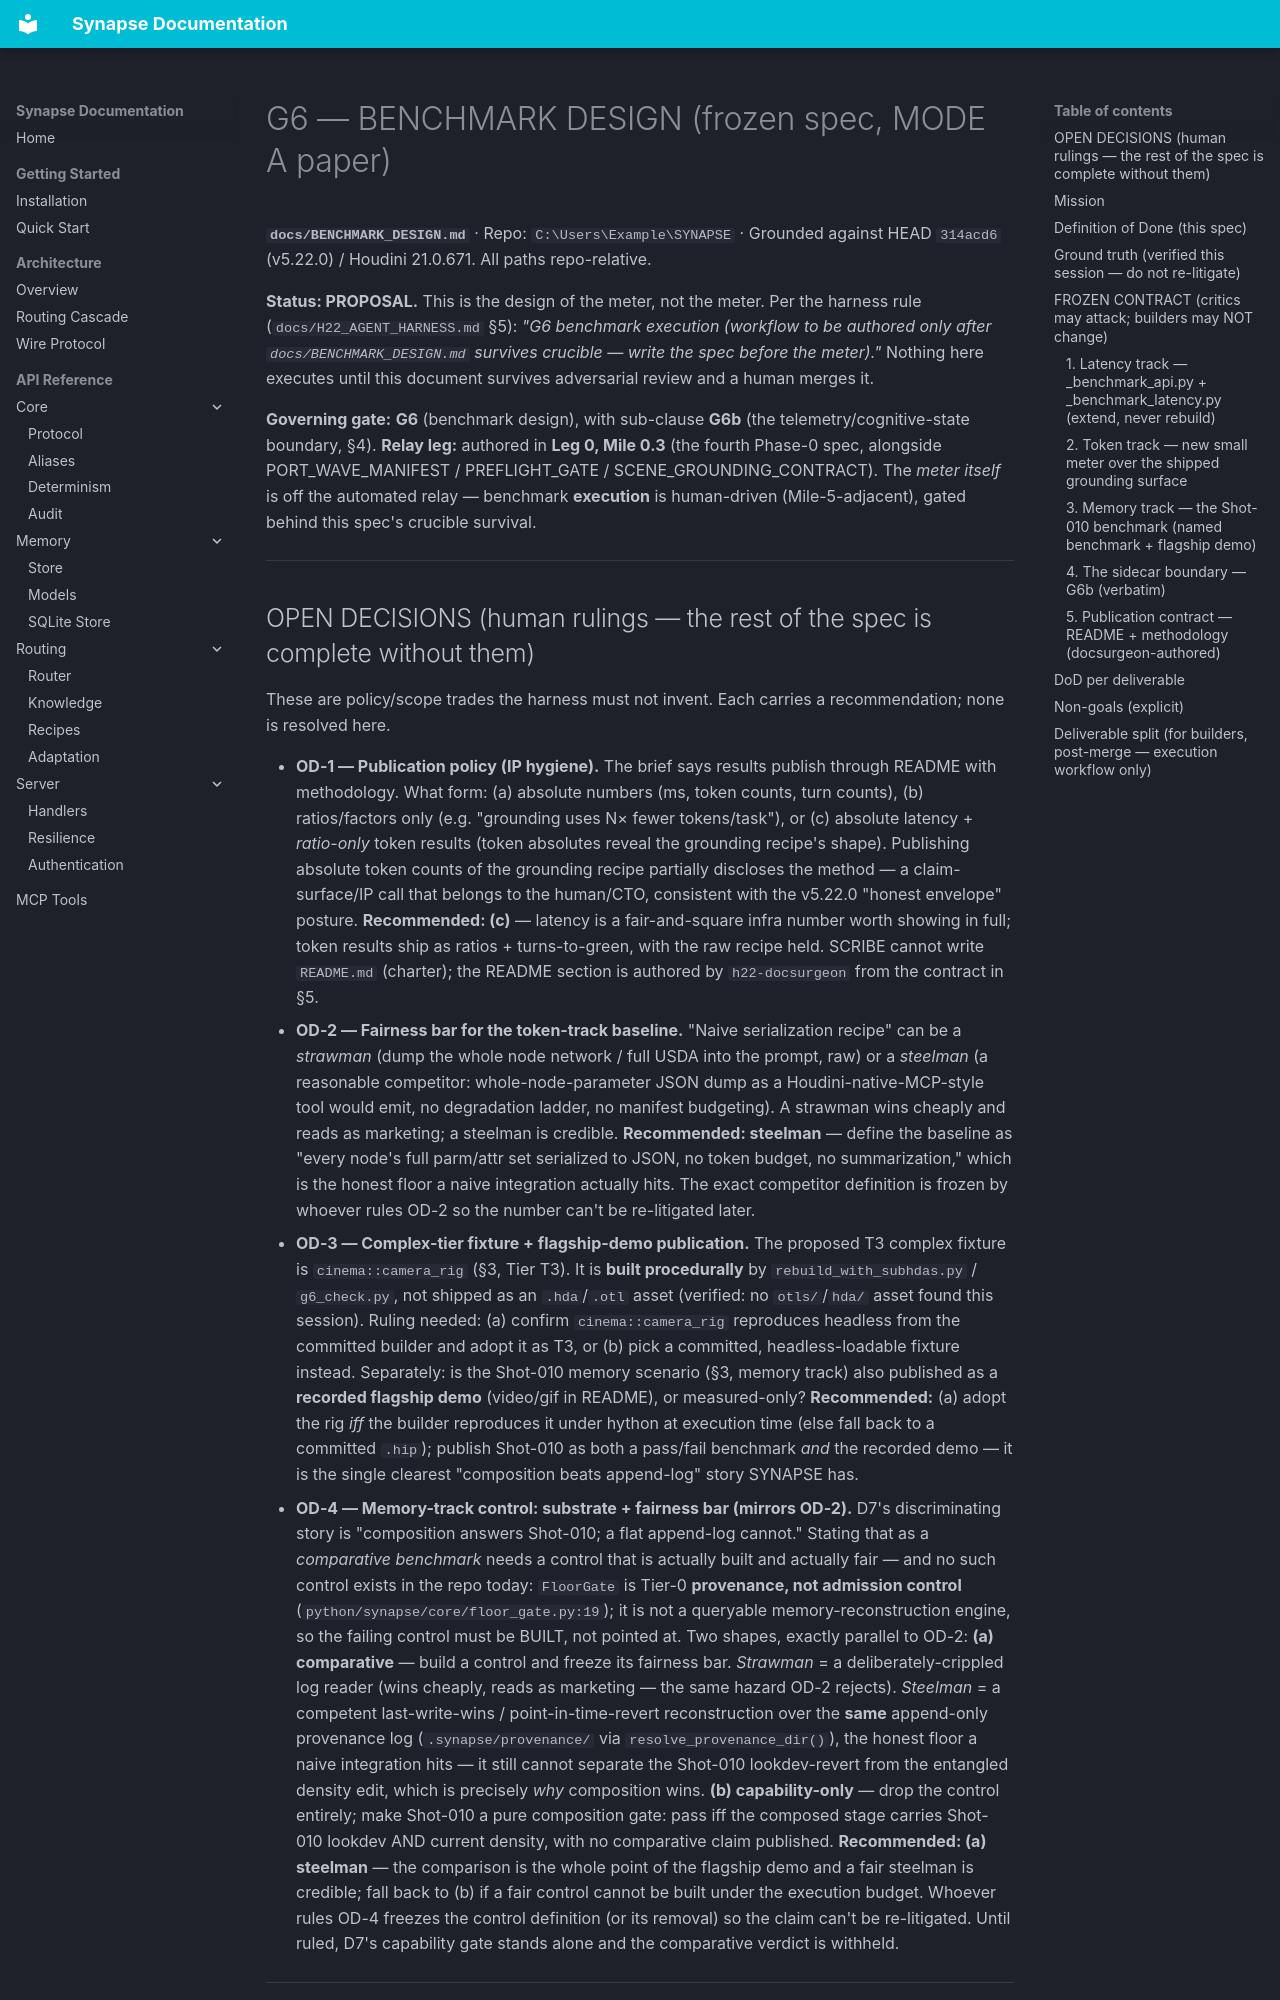

repository: JosephOIbrahim/Synapse · page: BENCHMARK_DESIGN/index.html · generator: mkdocs

# G6 — BENCHMARK DESIGN (frozen spec, MODE A paper)

**`docs/BENCHMARK_DESIGN.md`** · Repo: `C:\Users\Example\SYNAPSE` · Grounded against HEAD `314acd6` (v5.22.0) / Houdini 21.0.671. All paths repo-relative.

**Status: PROPOSAL.** This is the design of the meter, not the meter. Per the harness rule (`docs/H22_AGENT_HARNESS.md` §5): *"G6 benchmark execution (workflow to be authored only after `docs/BENCHMARK_DESIGN.md` survives crucible — write the spec before the meter)."* Nothing here executes until this document survives adversarial review and a human merges it.

**Governing gate:** **G6** (benchmark design), with sub-clause **G6b** (the telemetry/cognitive-state boundary, §4). **Relay leg:** authored in **Leg 0, Mile 0.3** (the fourth Phase-0 spec, alongside PORT_WAVE_MANIFEST / PREFLIGHT_GATE / SCENE_GROUNDING_CONTRACT). The *meter itself* is off the automated relay — benchmark **execution** is human-driven (Mile-5-adjacent), gated behind this spec's crucible survival.

---
